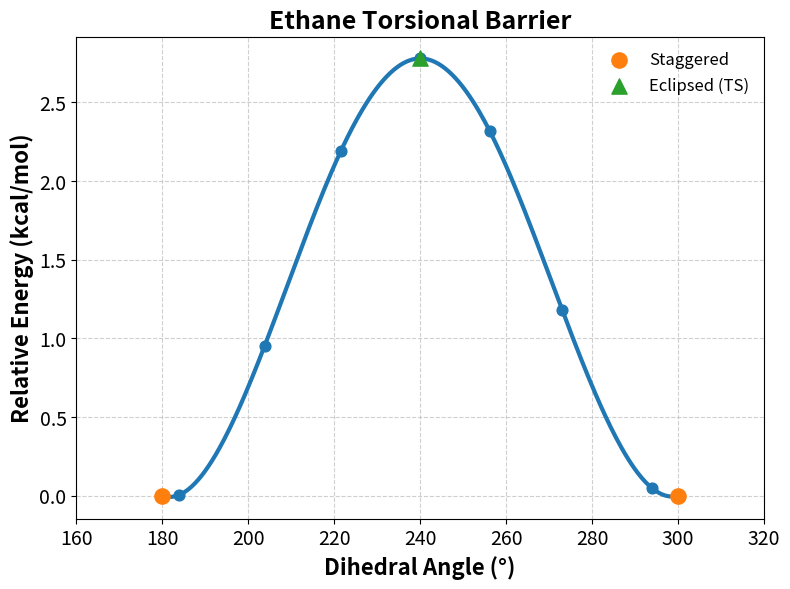

Source code (Python):
import numpy as np
import matplotlib.pyplot as plt

# ---------------------------
# Data from your NEB results
# ---------------------------
dihedral = np.array([180.0, 183.9, 203.8, 221.5, 240.0, 256.2, 273.0, 293.9, 300.0])
energy_kcal = np.array([0.0000, 0.0042, 0.9511, 2.1880, 2.7791, 2.3167, 1.1827, 0.0483, 0.0000])

# ---------------------------
# Create smooth curve (optional)
# ---------------------------
from scipy.interpolate import make_interp_spline

x_smooth = np.linspace(dihedral.min(), dihedral.max(), 300)
spline = make_interp_spline(dihedral, energy_kcal, k=3)
y_smooth = spline(x_smooth)

# ---------------------------
# Plot styling
# ---------------------------
plt.figure(figsize=(8, 6), dpi=300)

# Main curve
plt.plot(x_smooth, y_smooth, linewidth=3)

# Data points
plt.scatter(dihedral, energy_kcal, s=60, zorder=3)

# Highlight key points
plt.scatter([180, 300], [0, 0], s=120, marker='o', zorder=4, label='Staggered')
plt.scatter([240], [2.7791], s=120, marker='^', zorder=4, label='Eclipsed (TS)')

# Labels and title
plt.xlabel("Dihedral Angle (°)", fontsize=16, fontweight='bold')
plt.ylabel("Relative Energy (kcal/mol)", fontsize=16, fontweight='bold')
plt.title("Ethane Torsional Barrier", fontsize=18, fontweight='bold')

# Ticks
plt.xticks(fontsize=14)
plt.yticks(fontsize=14)

# Grid
plt.grid(True, linestyle='--', linewidth=0.8, alpha=0.6)

# Annotation for barrier
# plt.annotate(
#     "Barrier ≈ 2.78 kcal/mol",
#     xy=(240, 2.78),
#     xytext=(245, 2.2),
#     arrowprops=dict(arrowstyle="->", linewidth=1.5),
#     fontsize=12,
#     fontweight='bold'
# )

# Legend
plt.legend(fontsize=12, frameon=False)

plt.xlim(160, 320)

# Tight layout
plt.tight_layout()

# Save figure
plt.savefig("ethane_torsional_barrier.png", dpi=600)
# plt.savefig("ethane_torsional_barrier.pdf")

plt.show()
